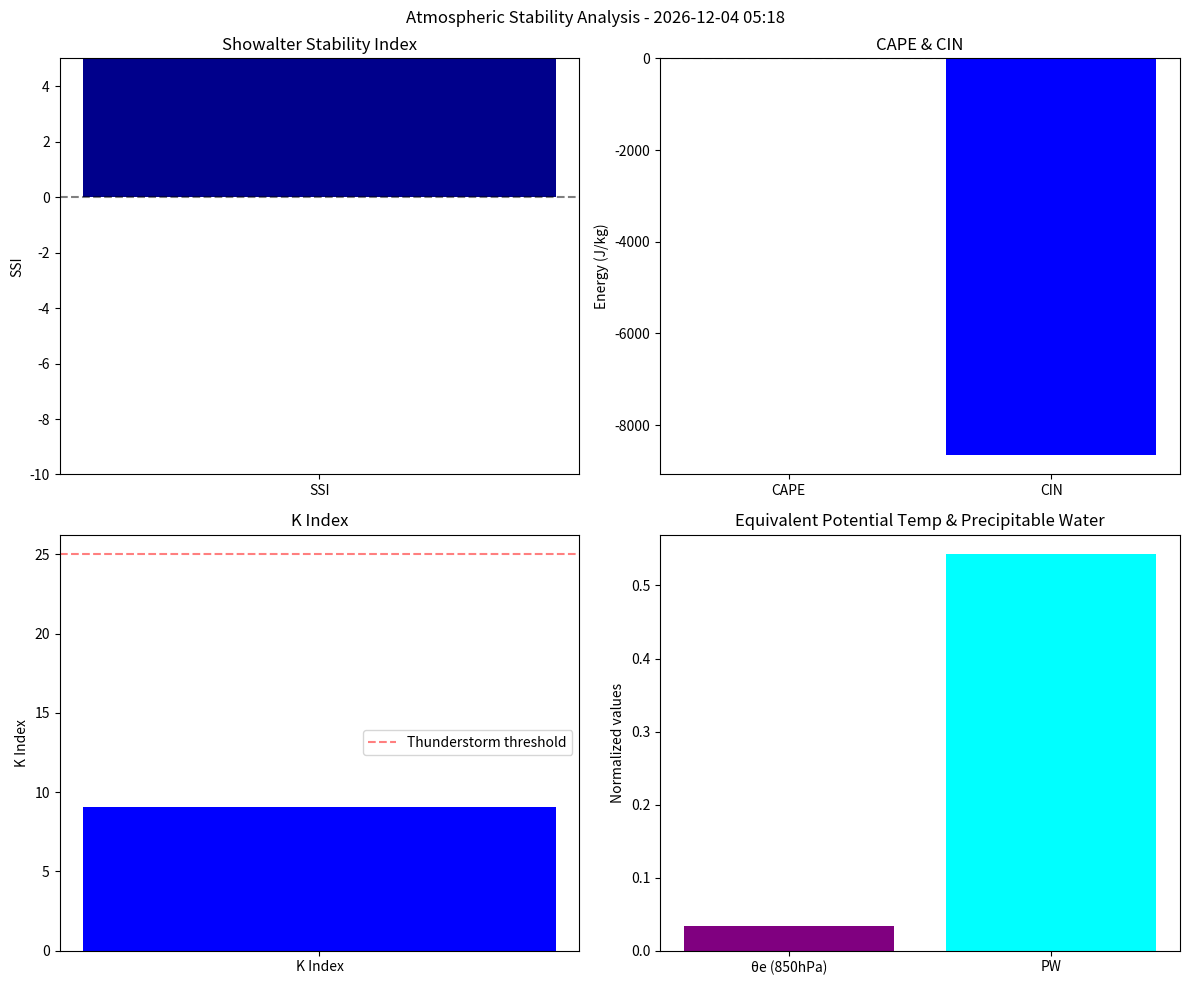

Write Python code to recreate this figure.
#!/usr/bin/env python3
"""
大気安定度指標計算システム
Atmospheric Stability Analyzer System

利尻島局地気象予測のため、鉛直p速度・SSI・相当温位等の
大気安定度指標を計算し、対流・降水予測に活用する。
"""

import numpy as np
import pandas as pd
import matplotlib.pyplot as plt
from dataclasses import dataclass
from typing import Dict, List, Tuple, Optional, Union
from datetime import datetime
import math
import logging
from scipy.integrate import trapezoid
from scipy.interpolate import interp1d

logging.basicConfig(level=logging.INFO)
logger = logging.getLogger(__name__)

@dataclass
class AtmosphericProfile:
    """大気プロファイルデータ"""
    timestamp: datetime
    latitude: float
    longitude: float
    pressure_levels: np.ndarray  # hPa
    temperature: np.ndarray      # °C
    dewpoint: np.ndarray         # °C
    wind_speed: np.ndarray       # m/s
    wind_direction: np.ndarray   # degrees
    geopotential_height: np.ndarray  # m

@dataclass
class StabilityIndices:
    """大気安定度指標"""
    timestamp: datetime
    location: Tuple[float, float]  # (lat, lon)
    ssi: float                     # Showalter Stability Index
    cape: float                    # Convective Available Potential Energy (J/kg)
    cin: float                     # Convective Inhibition (J/kg)
    lifted_index: float            # Lifted Index
    k_index: float                 # K Index
    total_totals: float            # Total Totals Index
    vertical_p_velocity: float     # Pa/s (omega)
    equivalent_potential_temp_850: float  # K
    precipitable_water: float      # kg/m²

class AtmosphericStabilityAnalyzer:
    """大気安定度解析クラス"""
    
    def __init__(self):
        # 標準気圧レベル
        self.standard_levels = np.array([
            1000, 925, 850, 700, 500, 400, 300, 250, 200, 150, 100
        ])
        
        # 物理定数
        self.R_d = 287.0      # 乾燥空気の気体定数 (J/kg/K)
        self.R_v = 461.5      # 水蒸気の気体定数 (J/kg/K)
        self.c_p = 1004.0     # 定圧比熱 (J/kg/K)
        self.L_v = 2.5e6      # 水の潜熱 (J/kg)
        self.g = 9.81         # 重力加速度 (m/s²)
        self.epsilon = 0.622  # 分子量比 (Mv/Md)
        
    def calculate_stability_indices(self, profile: AtmosphericProfile) -> StabilityIndices:
        """大気安定度指標計算"""
        
        # 各指標を計算
        ssi = self._calculate_ssi(profile)
        cape, cin = self._calculate_cape_cin(profile)
        lifted_index = self._calculate_lifted_index(profile)
        k_index = self._calculate_k_index(profile)
        total_totals = self._calculate_total_totals(profile)
        vertical_p_velocity = self._calculate_vertical_p_velocity(profile)
        theta_e_850 = self._calculate_equivalent_potential_temperature_850(profile)
        precipitable_water = self._calculate_precipitable_water(profile)
        
        indices = StabilityIndices(
            timestamp=profile.timestamp,
            location=(profile.latitude, profile.longitude),
            ssi=ssi,
            cape=cape,
            cin=cin,
            lifted_index=lifted_index,
            k_index=k_index,
            total_totals=total_totals,
            vertical_p_velocity=vertical_p_velocity,
            equivalent_potential_temp_850=theta_e_850,
            precipitable_water=precipitable_water
        )
        
        logger.info(f"Stability indices calculated for {profile.timestamp}")
        return indices
    
    def _calculate_ssi(self, profile: AtmosphericProfile) -> float:
        """ショワルター安定指数計算"""
        try:
            # 850hPaと500hPaの値を取得
            temp_850 = self._interpolate_to_level(profile.pressure_levels, 
                                                profile.temperature, 850)
            temp_500 = self._interpolate_to_level(profile.pressure_levels, 
                                                profile.temperature, 500)
            dewpoint_850 = self._interpolate_to_level(profile.pressure_levels, 
                                                    profile.dewpoint, 850)
            
            if any(x is None for x in [temp_850, temp_500, dewpoint_850]):
                return np.nan
            
            # 850hPaの空気塊を500hPaまで乾燥断熱上昇させた場合の温度
            theta_850 = temp_850 + 273.15  # K
            theta_500_dry = theta_850 * (500/850)**(self.R_d/self.c_p)
            temp_500_lifted = theta_500_dry - 273.15  # °C
            
            # SSI = T_500_env - T_500_lifted
            ssi = temp_500 - temp_500_lifted
            
            return ssi
        
        except Exception as e:
            logger.error(f"Error calculating SSI: {e}")
            return np.nan
    
    def _calculate_cape_cin(self, profile: AtmosphericProfile) -> Tuple[float, float]:
        """CAPE/CIN計算"""
        try:
            # 地表からのパーセル上昇を計算
            surface_pressure = np.max(profile.pressure_levels)
            surface_temp = profile.temperature[0] + 273.15  # K
            surface_dewpoint = profile.dewpoint[0] + 273.15  # K
            
            # 混合比計算
            surface_mixing_ratio = self._calculate_mixing_ratio(surface_dewpoint, surface_pressure)
            
            cape = 0.0
            cin = 0.0
            
            # 各レベルでパーセルと環境の温度を比較
            for i in range(len(profile.pressure_levels) - 1):
                p_level = profile.pressure_levels[i]
                if p_level >= surface_pressure:
                    continue
                
                # パーセル温度（断熱上昇）
                parcel_temp = self._calculate_parcel_temperature(
                    surface_temp, surface_pressure, surface_mixing_ratio, p_level
                )
                
                # 環境温度
                env_temp = profile.temperature[i] + 273.15
                
                # 高度差
                if i > 0:
                    dz = (profile.geopotential_height[i] - profile.geopotential_height[i-1])
                    
                    # パーセルが環境より暖かい場合はCAPE、冷たい場合はCIN
                    if parcel_temp > env_temp:
                        cape += self.g * (parcel_temp - env_temp) / env_temp * dz
                    else:
                        cin += self.g * (env_temp - parcel_temp) / env_temp * dz
            
            return cape, cin
        
        except Exception as e:
            logger.error(f"Error calculating CAPE/CIN: {e}")
            return np.nan, np.nan
    
    def _calculate_lifted_index(self, profile: AtmosphericProfile) -> float:
        """リフテッド指数計算"""
        try:
            # 500hPaの環境温度
            temp_500_env = self._interpolate_to_level(profile.pressure_levels, 
                                                    profile.temperature, 500)
            
            # 地表の空気塊を500hPaまで上昇させた温度
            surface_temp = profile.temperature[0] + 273.15
            surface_pressure = np.max(profile.pressure_levels)
            
            # 乾燥断熱上昇
            theta = surface_temp * (1000/surface_pressure)**(self.R_d/self.c_p)
            temp_500_lifted = theta * (500/1000)**(self.R_d/self.c_p) - 273.15
            
            return temp_500_env - temp_500_lifted
        
        except Exception as e:
            logger.error(f"Error calculating Lifted Index: {e}")
            return np.nan
    
    def _calculate_k_index(self, profile: AtmosphericProfile) -> float:
        """K指数計算"""
        try:
            temp_850 = self._interpolate_to_level(profile.pressure_levels, profile.temperature, 850)
            temp_700 = self._interpolate_to_level(profile.pressure_levels, profile.temperature, 700)
            temp_500 = self._interpolate_to_level(profile.pressure_levels, profile.temperature, 500)
            dewpoint_850 = self._interpolate_to_level(profile.pressure_levels, profile.dewpoint, 850)
            dewpoint_700 = self._interpolate_to_level(profile.pressure_levels, profile.dewpoint, 700)
            
            if any(x is None for x in [temp_850, temp_700, temp_500, dewpoint_850, dewpoint_700]):
                return np.nan
            
            k_index = (temp_850 - temp_500) + dewpoint_850 - (temp_700 - dewpoint_700)
            return k_index
        
        except Exception as e:
            logger.error(f"Error calculating K Index: {e}")
            return np.nan
    
    def _calculate_total_totals(self, profile: AtmosphericProfile) -> float:
        """トータル・トータルズ指数計算"""
        try:
            temp_850 = self._interpolate_to_level(profile.pressure_levels, profile.temperature, 850)
            temp_500 = self._interpolate_to_level(profile.pressure_levels, profile.temperature, 500)
            dewpoint_850 = self._interpolate_to_level(profile.pressure_levels, profile.dewpoint, 850)
            
            if any(x is None for x in [temp_850, temp_500, dewpoint_850]):
                return np.nan
            
            # VT (Vertical Totals) + CT (Cross Totals)
            vt = temp_850 - temp_500
            ct = dewpoint_850 - temp_500
            total_totals = vt + ct
            
            return total_totals
        
        except Exception as e:
            logger.error(f"Error calculating Total Totals: {e}")
            return np.nan
    
    def _calculate_vertical_p_velocity(self, profile: AtmosphericProfile) -> float:
        """鉛直p速度計算（オメガ）"""
        try:
            # 簡易計算：風速の鉛直シアーから推定
            if len(profile.wind_speed) < 3:
                return np.nan
            
            # 風速の鉛直勾配
            dp = np.diff(profile.pressure_levels)
            du = np.diff(profile.wind_speed)
            
            # 平均的な鉛直シアー
            mean_shear = np.mean(du / dp) if len(du) > 0 else 0
            
            # オメガの簡易推定（実際にはより複雑な計算が必要）
            omega = -mean_shear * 100  # Pa/s (仮の係数)
            
            return omega
        
        except Exception as e:
            logger.error(f"Error calculating vertical p-velocity: {e}")
            return np.nan
    
    def _calculate_equivalent_potential_temperature_850(self, profile: AtmosphericProfile) -> float:
        """850hPa相当温位計算"""
        try:
            temp_850 = self._interpolate_to_level(profile.pressure_levels, profile.temperature, 850)
            dewpoint_850 = self._interpolate_to_level(profile.pressure_levels, profile.dewpoint, 850)
            
            if temp_850 is None or dewpoint_850 is None:
                return np.nan
            
            # 相当温位計算
            temp_k = temp_850 + 273.15
            dewpoint_k = dewpoint_850 + 273.15
            
            # 混合比
            mixing_ratio = self._calculate_mixing_ratio(dewpoint_k, 850)
            
            # 温位
            theta = temp_k * (1000/850)**(self.R_d/self.c_p)
            
            # 相当温位
            theta_e = theta * np.exp((self.L_v * mixing_ratio) / (self.c_p * temp_k))
            
            return theta_e
        
        except Exception as e:
            logger.error(f"Error calculating equivalent potential temperature: {e}")
            return np.nan
    
    def _calculate_precipitable_water(self, profile: AtmosphericProfile) -> float:
        """可降水量計算"""
        try:
            precipitable_water = 0.0
            
            for i in range(len(profile.pressure_levels) - 1):
                p1 = profile.pressure_levels[i] * 100      # Pa
                p2 = profile.pressure_levels[i+1] * 100    # Pa
                
                # 各レベルの混合比
                dewpoint1 = profile.dewpoint[i] + 273.15
                dewpoint2 = profile.dewpoint[i+1] + 273.15
                
                mixing_ratio1 = self._calculate_mixing_ratio(dewpoint1, profile.pressure_levels[i])
                mixing_ratio2 = self._calculate_mixing_ratio(dewpoint2, profile.pressure_levels[i+1])
                
                # 平均混合比
                mean_mixing_ratio = (mixing_ratio1 + mixing_ratio2) / 2
                
                # 層の可降水量
                dp = p1 - p2  # Pa
                layer_pw = mean_mixing_ratio * dp / self.g  # kg/m²
                
                precipitable_water += layer_pw
            
            return precipitable_water
        
        except Exception as e:
            logger.error(f"Error calculating precipitable water: {e}")
            return np.nan
    
    def _calculate_mixing_ratio(self, dewpoint_k: float, pressure_hpa: float) -> float:
        """混合比計算"""
        try:
            # 飽和水蒸気圧（Magnus式）
            es = 6.112 * np.exp(17.67 * (dewpoint_k - 273.15) / (dewpoint_k - 29.65))  # hPa
            
            # 混合比
            mixing_ratio = self.epsilon * es / (pressure_hpa - es)  # kg/kg
            
            return mixing_ratio
        
        except Exception as e:
            logger.error(f"Error calculating mixing ratio: {e}")
            return 0.0
    
    def _calculate_parcel_temperature(self, surface_temp: float, surface_pressure: float,
                                    mixing_ratio: float, target_pressure: float) -> float:
        """パーセル温度計算（断熱上昇）"""
        try:
            # 乾燥断熱上昇
            theta = surface_temp * (1000/surface_pressure)**(self.R_d/self.c_p)
            parcel_temp = theta * (target_pressure/1000)**(self.R_d/self.c_p)
            
            return parcel_temp
        
        except Exception as e:
            logger.error(f"Error calculating parcel temperature: {e}")
            return np.nan
    
    def _interpolate_to_level(self, pressure_levels: np.ndarray, values: np.ndarray, 
                            target_pressure: float) -> Optional[float]:
        """指定気圧レベルへの補間"""
        try:
            if target_pressure in pressure_levels:
                idx = np.where(pressure_levels == target_pressure)[0][0]
                return values[idx]
            
            # 線形補間
            if (target_pressure < np.min(pressure_levels) or 
                target_pressure > np.max(pressure_levels)):
                return None
            
            # 気圧の降順にソート
            sorted_indices = np.argsort(pressure_levels)[::-1]
            sorted_pressures = pressure_levels[sorted_indices]
            sorted_values = values[sorted_indices]
            
            interpolated = np.interp(target_pressure, sorted_pressures, sorted_values)
            return interpolated
        
        except Exception as e:
            logger.error(f"Error in interpolation: {e}")
            return None
    
    def interpret_stability_indices(self, indices: StabilityIndices) -> Dict[str, str]:
        """安定度指標の解釈"""
        interpretation = {
            'timestamp': indices.timestamp.isoformat(),
            'location': f"({indices.location[0]:.3f}, {indices.location[1]:.3f})"
        }
        
        # SSI解釈
        if not np.isnan(indices.ssi):
            if indices.ssi < -3:
                interpretation['ssi'] = f"SSI={indices.ssi:.1f}: 非常に不安定（雷雨発生の可能性大）"
            elif indices.ssi < -1:
                interpretation['ssi'] = f"SSI={indices.ssi:.1f}: 不安定（雷雨発生の可能性）"
            elif indices.ssi < 1:
                interpretation['ssi'] = f"SSI={indices.ssi:.1f}: やや不安定"
            else:
                interpretation['ssi'] = f"SSI={indices.ssi:.1f}: 安定"
        else:
            interpretation['ssi'] = "SSI: データ不足"
        
        # CAPE解釈
        if not np.isnan(indices.cape):
            if indices.cape > 2500:
                interpretation['cape'] = f"CAPE={indices.cape:.0f}J/kg: 強い対流（激しい雷雨の可能性）"
            elif indices.cape > 1000:
                interpretation['cape'] = f"CAPE={indices.cape:.0f}J/kg: 中程度の対流（雷雨の可能性）"
            elif indices.cape > 100:
                interpretation['cape'] = f"CAPE={indices.cape:.0f}J/kg: 弱い対流"
            else:
                interpretation['cape'] = f"CAPE={indices.cape:.0f}J/kg: 対流抑制"
        else:
            interpretation['cape'] = "CAPE: データ不足"
        
        # K指数解釈
        if not np.isnan(indices.k_index):
            if indices.k_index > 40:
                interpretation['k_index'] = f"K指数={indices.k_index:.1f}: 雷雨発生の可能性大"
            elif indices.k_index > 25:
                interpretation['k_index'] = f"K指数={indices.k_index:.1f}: 雷雨発生の可能性"
            else:
                interpretation['k_index'] = f"K指数={indices.k_index:.1f}: 雷雨発生の可能性小"
        else:
            interpretation['k_index'] = "K指数: データ不足"
        
        # 鉛直p速度解釈
        if not np.isnan(indices.vertical_p_velocity):
            if indices.vertical_p_velocity < -0.1:
                interpretation['omega'] = f"ω={indices.vertical_p_velocity:.2f}Pa/s: 上昇流（降水有利）"
            elif indices.vertical_p_velocity > 0.1:
                interpretation['omega'] = f"ω={indices.vertical_p_velocity:.2f}Pa/s: 下降流（晴天有利）"
            else:
                interpretation['omega'] = f"ω={indices.vertical_p_velocity:.2f}Pa/s: 中性"
        else:
            interpretation['omega'] = "鉛直p速度: データ不足"
        
        return interpretation
    
    def create_stability_diagram(self, indices: StabilityIndices, 
                               output_file: str = None) -> str:
        """安定度指標図作成"""
        fig, axes = plt.subplots(2, 2, figsize=(12, 10))
        fig.suptitle(f'Atmospheric Stability Analysis - {indices.timestamp.strftime("%Y-%m-%d %H:%M")}')
        
        # SSI
        ax1 = axes[0, 0]
        ssi_levels = [-10, -5, -3, -1, 0, 1, 3, 5, 10]
        ssi_colors = ['darkred', 'red', 'orange', 'yellow', 'lightgreen', 'green', 'blue', 'darkblue']
        ssi_color_idx = np.digitize(indices.ssi, ssi_levels) - 1
        ssi_color_idx = max(0, min(len(ssi_colors)-1, ssi_color_idx))
        
        ax1.bar(['SSI'], [indices.ssi], color=ssi_colors[ssi_color_idx])
        ax1.set_ylabel('SSI')
        ax1.set_title('Showalter Stability Index')
        ax1.axhline(y=0, color='black', linestyle='--', alpha=0.5)
        ax1.set_ylim(-10, 5)
        
        # CAPE/CIN
        ax2 = axes[0, 1]
        cape_cin = [indices.cape, -indices.cin] if not np.isnan(indices.cin) else [indices.cape, 0]
        colors = ['red' if cape_cin[0] > 0 else 'blue', 'blue' if cape_cin[1] < 0 else 'red']
        ax2.bar(['CAPE', 'CIN'], cape_cin, color=colors)
        ax2.set_ylabel('Energy (J/kg)')
        ax2.set_title('CAPE & CIN')
        ax2.axhline(y=0, color='black', linestyle='--', alpha=0.5)
        
        # K指数
        ax3 = axes[1, 0]
        k_levels = [0, 15, 25, 35, 45]
        k_colors = ['blue', 'lightblue', 'yellow', 'orange', 'red']
        k_color_idx = np.digitize(indices.k_index, k_levels) - 1
        k_color_idx = max(0, min(len(k_colors)-1, k_color_idx))
        
        ax3.bar(['K Index'], [indices.k_index], color=k_colors[k_color_idx])
        ax3.set_ylabel('K Index')
        ax3.set_title('K Index')
        ax3.axhline(y=25, color='red', linestyle='--', alpha=0.5, label='Thunderstorm threshold')
        ax3.legend()
        
        # 相当温位・可降水量
        ax4 = axes[1, 1]
        theta_e_normalized = (indices.equivalent_potential_temp_850 - 300) / 50  # 正規化
        pw_normalized = indices.precipitable_water / 30  # 正規化
        
        ax4.bar(['θe (850hPa)', 'PW'], [theta_e_normalized, pw_normalized], 
               color=['purple', 'cyan'])
        ax4.set_ylabel('Normalized values')
        ax4.set_title('Equivalent Potential Temp & Precipitable Water')
        
        plt.tight_layout()
        
        if output_file is None:
            timestamp_str = indices.timestamp.strftime("%Y%m%d_%H%M")
            output_file = f"stability_analysis_{timestamp_str}.png"
        
        plt.savefig(output_file, dpi=300, bbox_inches='tight')
        plt.show()
        
        logger.info(f"Stability diagram saved: {output_file}")
        return output_file

def create_synthetic_atmospheric_profile() -> AtmosphericProfile:
    """合成大気プロファイル作成（テスト用）"""
    # 標準大気を基準とした利尻島上空のプロファイル
    pressure_levels = np.array([1000, 925, 850, 700, 500, 400, 300, 250, 200])
    
    # 気温（標準大気 + ランダム変動）
    standard_temps = np.array([15, 11, 7, -3, -17, -27, -41, -48, -56])  # °C
    temperature = standard_temps + np.random.normal(0, 2, len(pressure_levels))
    
    # 露点（気温より低く設定）
    dewpoint = temperature - np.random.uniform(5, 20, len(pressure_levels))
    
    # 風速・風向
    wind_speed = 5 + np.random.normal(0, 5, len(pressure_levels))
    wind_speed = np.maximum(wind_speed, 0)  # 負の値を除去
    wind_direction = np.random.uniform(0, 360, len(pressure_levels))
    
    # ジオポテンシャル高度（標準大気近似）
    geopotential_height = np.array([0, 762, 1457, 3012, 5574, 7185, 9164, 10363, 11784])
    
    profile = AtmosphericProfile(
        timestamp=datetime.now(),
        latitude=45.1821,  # 利尻山
        longitude=141.2421,
        pressure_levels=pressure_levels,
        temperature=temperature,
        dewpoint=dewpoint,
        wind_speed=wind_speed,
        wind_direction=wind_direction,
        geopotential_height=geopotential_height
    )
    
    return profile

def main():
    """メイン実行関数（テスト用）"""
    print("=== Atmospheric Stability Analyzer Test ===")
    
    # 安定度解析器初期化
    analyzer = AtmosphericStabilityAnalyzer()
    
    # テスト用大気プロファイル作成
    profile = create_synthetic_atmospheric_profile()
    print(f"Created atmospheric profile with {len(profile.pressure_levels)} levels")
    
    # 安定度指標計算
    indices = analyzer.calculate_stability_indices(profile)
    
    # 結果表示
    print(f"\nStability Indices for {indices.timestamp}:")
    print(f"  SSI: {indices.ssi:.2f}")
    print(f"  CAPE: {indices.cape:.0f} J/kg")
    print(f"  CIN: {indices.cin:.0f} J/kg")
    print(f"  Lifted Index: {indices.lifted_index:.2f}")
    print(f"  K Index: {indices.k_index:.1f}")
    print(f"  Total Totals: {indices.total_totals:.1f}")
    print(f"  Vertical p-velocity: {indices.vertical_p_velocity:.3f} Pa/s")
    print(f"  θe (850hPa): {indices.equivalent_potential_temp_850:.1f} K")
    print(f"  Precipitable Water: {indices.precipitable_water:.1f} kg/m²")
    
    # 解釈
    interpretation = analyzer.interpret_stability_indices(indices)
    print(f"\nInterpretation:")
    for key, value in interpretation.items():
        if key not in ['timestamp', 'location']:
            print(f"  {value}")
    
    # 安定度図作成
    diagram_file = analyzer.create_stability_diagram(indices, "test_stability_analysis.png")
    
    print(f"\nStability analysis completed!")
    print(f"Diagram saved: {diagram_file}")

if __name__ == "__main__":
    main()
